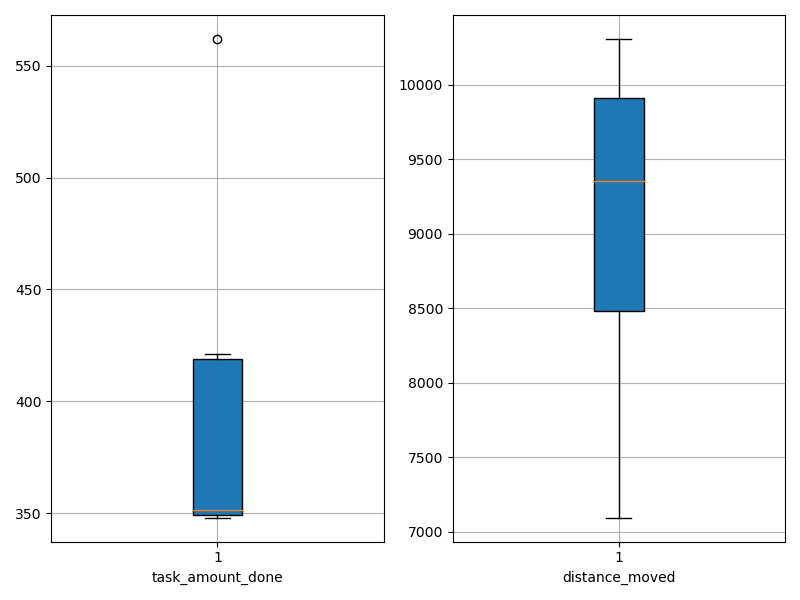

Source data for this figure (header and first rows):
agent_id, task_amount_done, distance_moved
0, 419.0, 10123
1, 348.0, 8989
2, 421.0, 10016
3, 352.0, 9604
4, 562.0, 10307
5, 419.0, 9455
6, 351.0, 8315
7, 349.0, 9252
8, 350.0, 7094
9, 349.0, 8136
